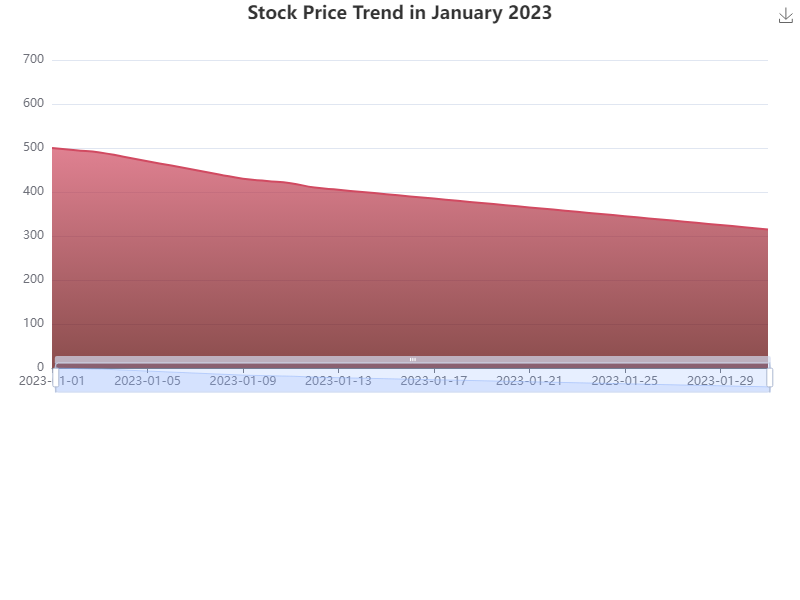

Data behind this chart, as committed beside it:
Date, Stock Price
2023-01-01, 500
2023-01-02, 495
2023-01-03, 490
2023-01-04, 480
2023-01-05, 470
2023-01-06, 460
2023-01-07, 450
2023-01-08, 440
2023-01-09, 430
2023-01-10, 425
2023-01-11, 420
2023-01-12, 410
2023-01-13, 405
2023-01-14, 400
2023-01-15, 395
2023-01-16, 390
2023-01-17, 385
2023-01-18, 380
2023-01-19, 375
2023-01-20, 370
2023-01-21, 365
2023-01-22, 360
2023-01-23, 355
2023-01-24, 350
2023-01-25, 345
2023-01-26, 340
2023-01-27, 335
2023-01-28, 330
2023-01-29, 325
2023-01-30, 320
2023-01-31, 315
